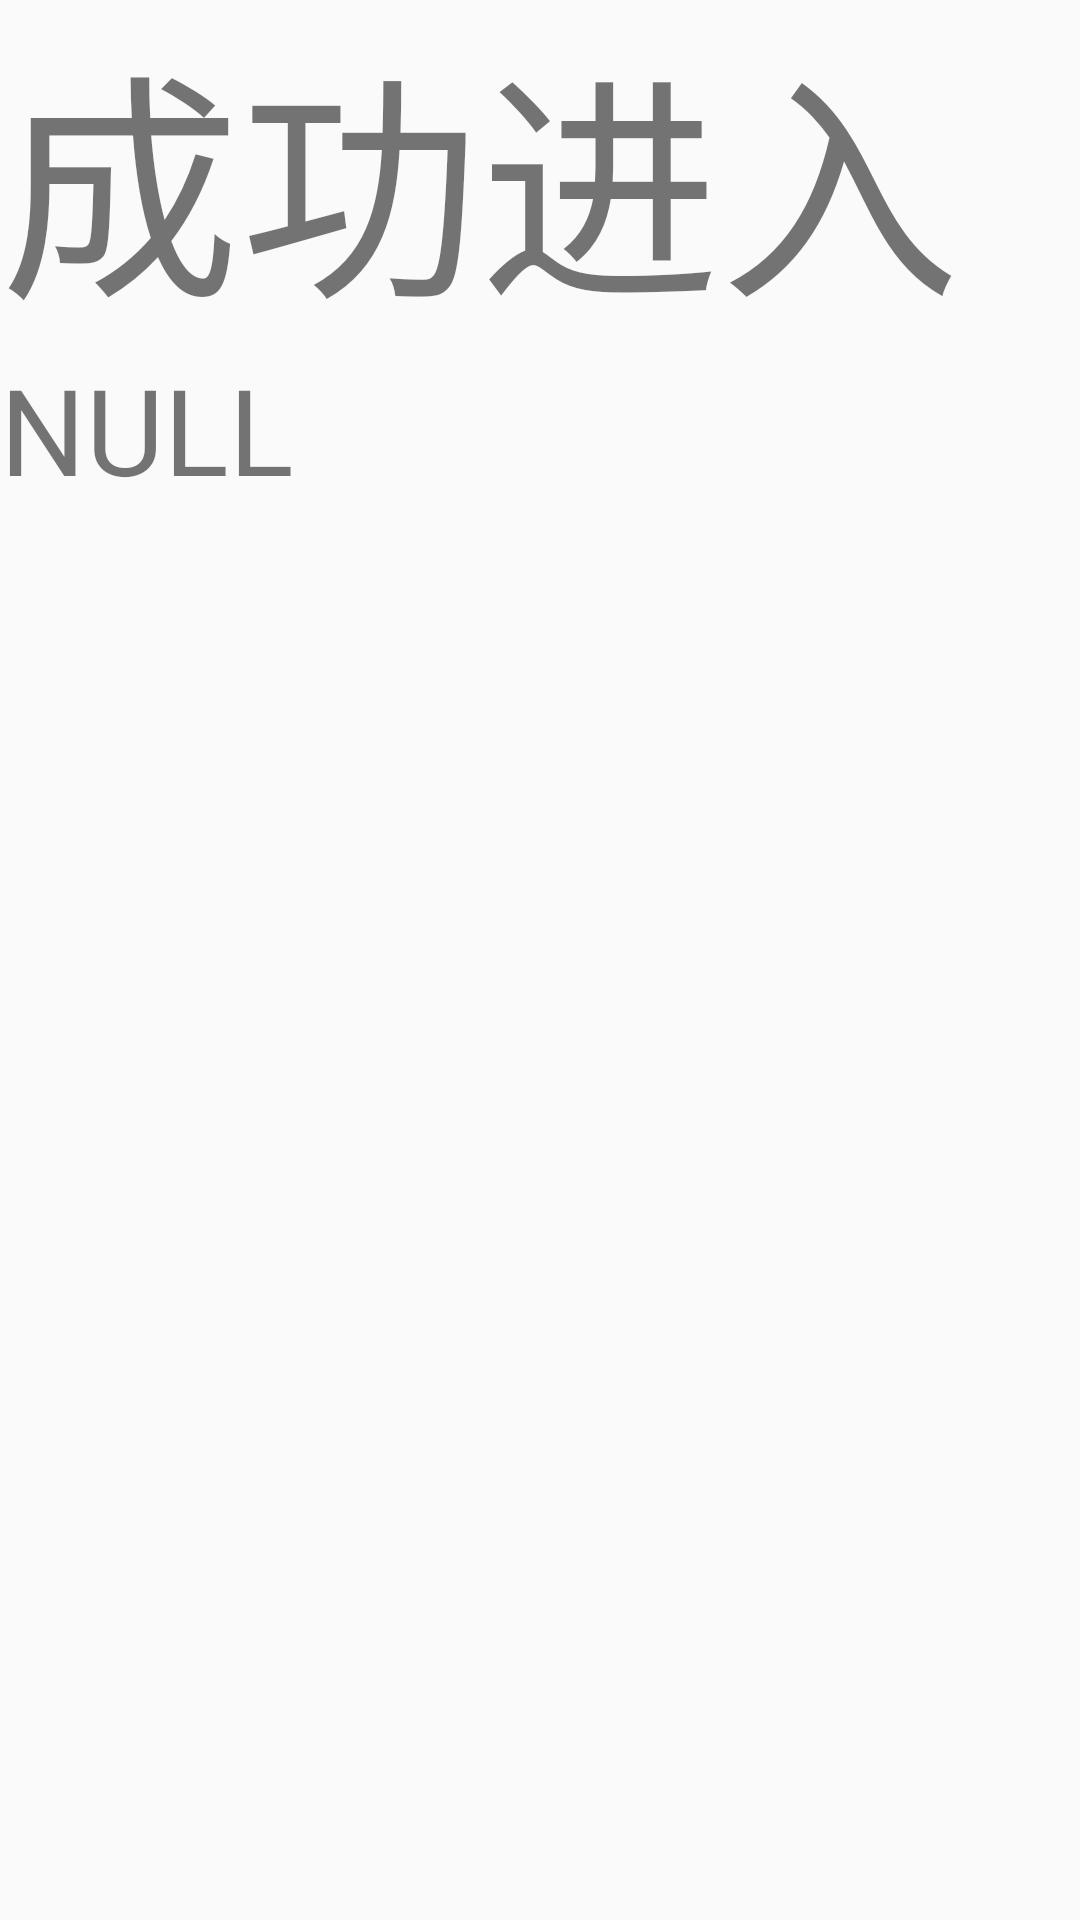

Reconstruct the res/layout file that produces this screen, plus the resources it refers to.
<!-- AndroidManifest.xml: application theme AppTheme -->
<!-- res/layout/activity_success.xml -->
<?xml version="1.0" encoding="utf-8"?>
<LinearLayout xmlns:android="http://schemas.android.com/apk/res/android"
    xmlns:app="http://schemas.android.com/apk/res-auto"
    xmlns:tools="http://schemas.android.com/tools"
    android:layout_width="match_parent"
    android:layout_height="match_parent"
    android:orientation="vertical"
    tools:context="com.example.administrator.login_test.SuccessActivity">

    <TextView
        android:layout_width="match_parent"
        android:layout_height="wrap_content"
        android:text="成功进入"
        android:textSize="80dp"
        />

    <TextView
        android:id="@+id/showid"
        android:layout_width="match_parent"
        android:layout_height="wrap_content"
        android:text="NULL"
        android:textSize="40dp"

        />

</LinearLayout>
<!-- resources referenced by this layout -->
<resources>
  <style name="AppTheme" parent="Theme.AppCompat.Light.DarkActionBar">
          
          
          
          
      </style>
</resources>
